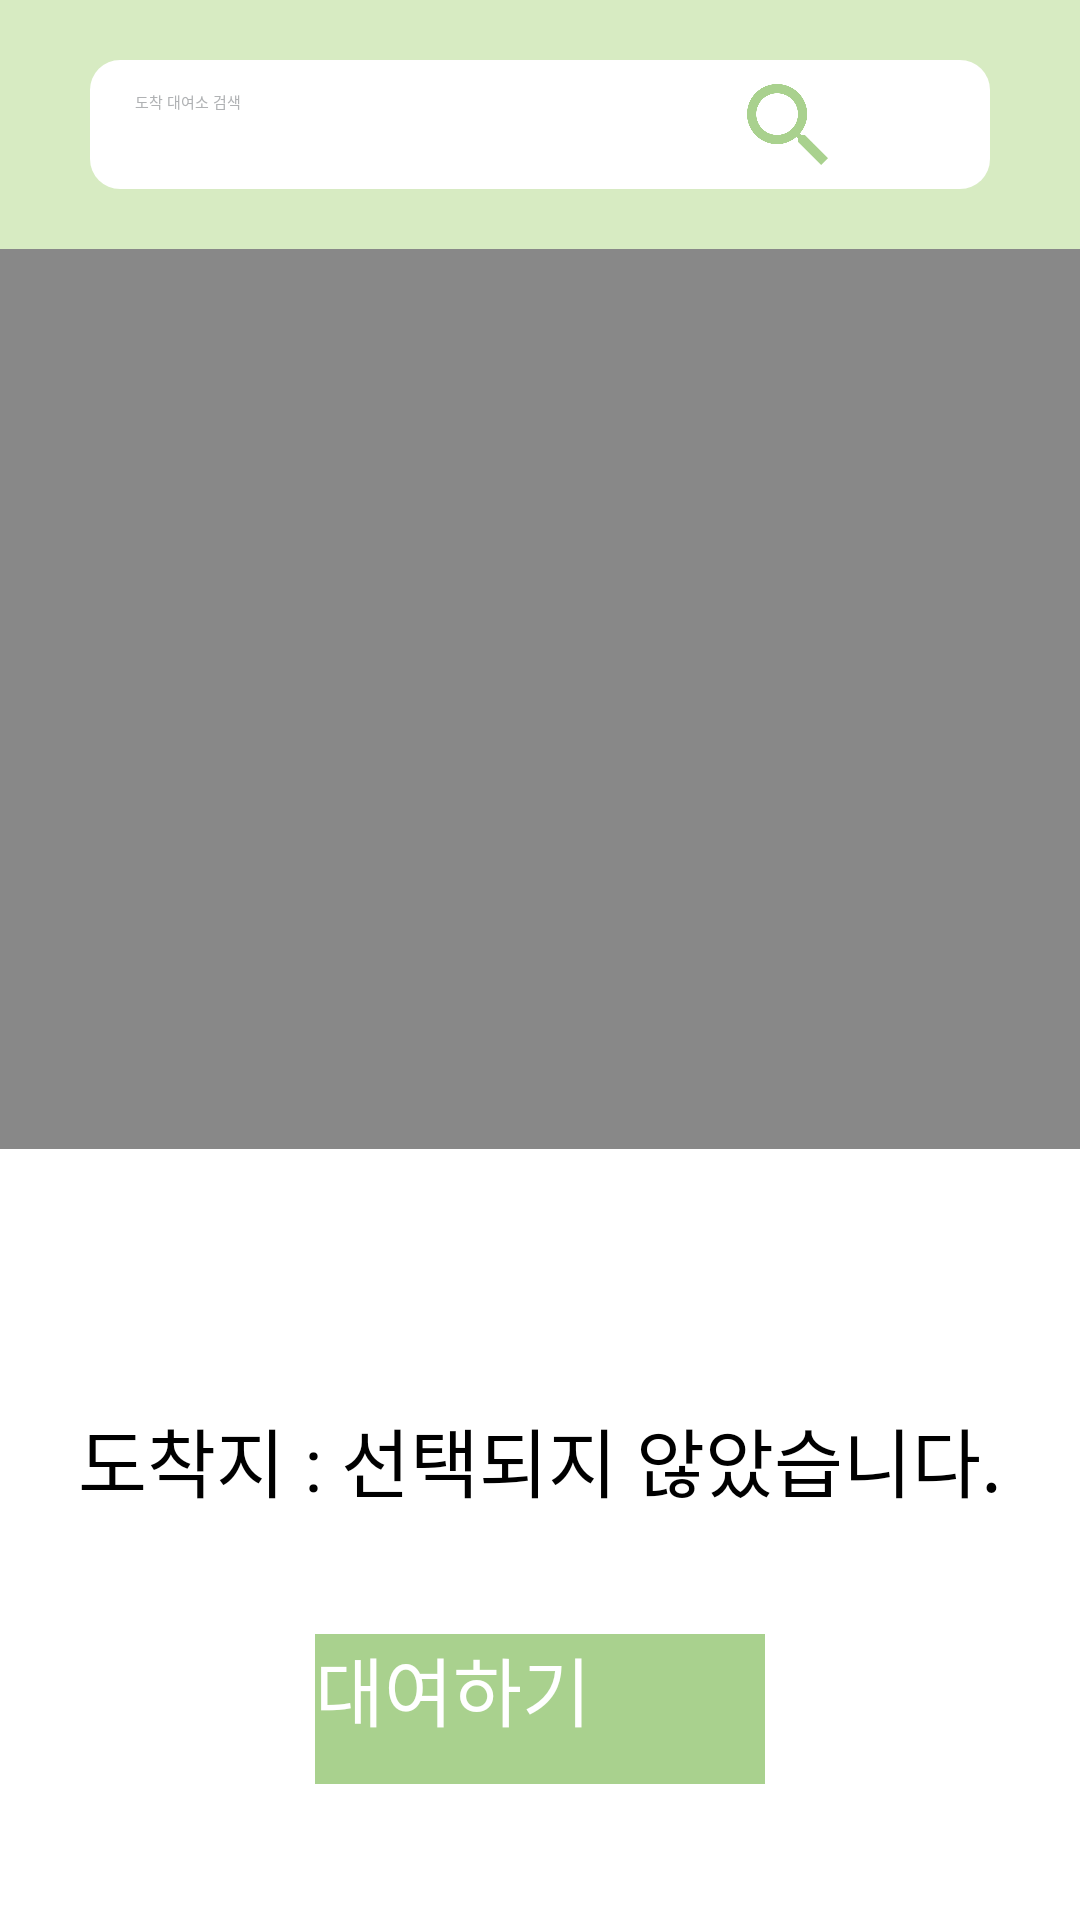

Reconstruct the res/layout file that produces this screen, plus the resources it refers to.
<!-- AndroidManifest.xml: application theme Theme.Godic -->
<!-- res/layout/rent.xml -->
<?xml version="1.0" encoding="utf-8"?>

<LinearLayout xmlns:android="http://schemas.android.com/apk/res/android"
    android:orientation="vertical" android:layout_width="match_parent"
    android:layout_height="match_parent"
    android:gravity="center">
    <FrameLayout
        android:layout_width="match_parent"
        android:layout_height="wrap_content"
        android:paddingLeft="30dp"
        android:paddingRight="30dp"
        android:paddingTop="20dp"
        android:paddingBottom="20dp"
        android:background="#ddd1e8b9">
        <LinearLayout
            android:layout_width="match_parent"
            android:layout_height="wrap_content"
            android:orientation="horizontal"
            android:background="@drawable/search_bar">

            <AutoCompleteTextView
                android:paddingLeft="15dp"
                android:paddingTop="10dp"
                android:paddingBottom="10dp"
                android:singleLine="true"
                android:id="@+id/editTextQuery"
                android:layout_width="wrap_content"
                android:layout_height="wrap_content"
                android:layout_weight="1"
                android:background="#00000000"
                android:hint="도착 대여소 검색"
                android:textColor="#b0b2b4"
                android:ems="10" />

                <requestFocus />
            <ImageView
                android:id="@+id/buttonSearch"
                android:layout_width="10dp"
                android:layout_height="43dp"
                android:layout_weight="1"
                android:paddingRight="10dp"
                android:paddingTop="8dp"
                android:paddingBottom="8dp"
                android:layout_gravity="center_vertical"
                android:src ="@drawable/search"/>

        </LinearLayout>
    </FrameLayout>
    <RelativeLayout
        android:id="@+id/map_view"
        android:layout_width="match_parent"
        android:layout_height="300dp"
        android:background="#888888">

    </RelativeLayout>
    <LinearLayout
        android:layout_width="match_parent"
        android:layout_height="match_parent"
        android:orientation="vertical"
        android:gravity="center">
        <TextView
            android:layout_marginTop="60dp"
            android:id="@+id/stop_staiton"
            android:layout_width="wrap_content"
            android:layout_height="wrap_content"
            android:textSize="25sp"
            android:text="도착지 : 선택되지 않았습니다."
            android:layout_marginBottom="20dp"/>
        <Button
            android:id="@+id/btn_rent"
            android:layout_width="150dp"
            android:layout_height="50dp"
            android:text="대여하기"
            android:textSize="25sp"
            android:textColor="#FFFFFF"
            android:background="#a9d18e"
            android:layout_margin="20dp" />
    </LinearLayout>
</LinearLayout>
<!-- resources referenced by this layout -->
<resources>
  <!-- drawable search: png bitmap (drawable-xxhdpi, 14503 bytes) -->
  <!-- drawable search_bar (drawable-xhdpi) -->
  <?xml version="1.0" encoding="utf-8"?>
  
  <shape xmlns:android="http://schemas.android.com/apk/res/android">
  
      <solid
          android:color="#FFFFFF" />
  
  
      <corners android:radius="10dip"></corners>
      
  
      <padding
          android:bottom="0dp"
          android:left="0dp"
          android:right="0dp"
          android:top="0dp" />
  
  </shape>
</resources>
